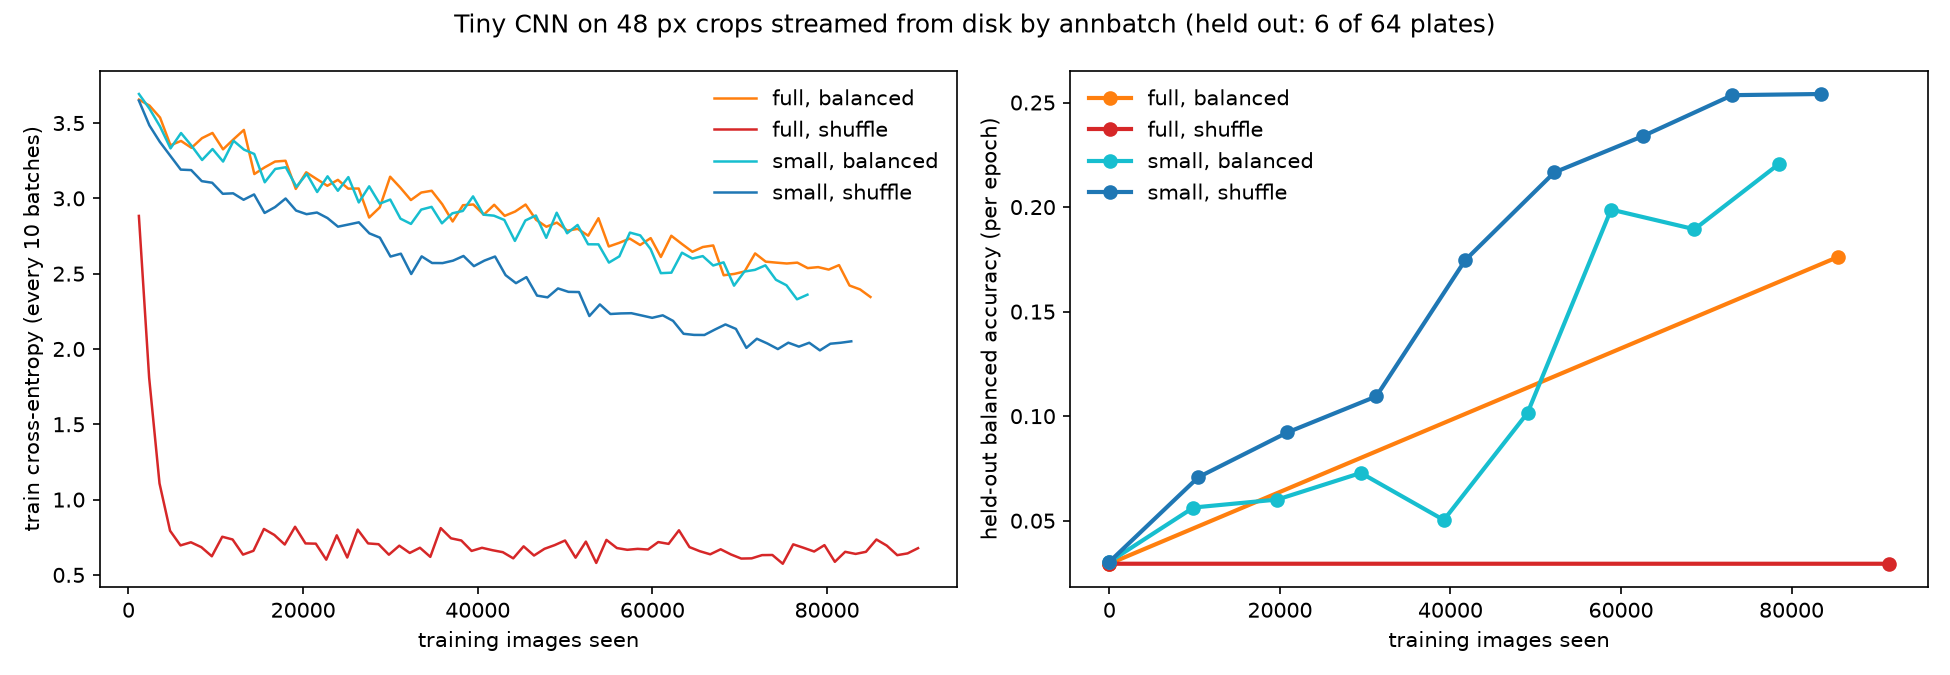

The file beside this chart, header and first rows:
tier, sampler, max_lr, epoch, step, samples_seen, metric, value
full, balanced, 0.01, 0, 0, 0, val_loss, 3.714
full, balanced, 0.01, 0, 0, 0, val_acc, 0.003897
full, balanced, 0.01, 0, 0, 0, val_balanced_acc, 0.02941
full, balanced, 0.01, 1, 10, 1201, train_loss, 3.655
full, balanced, 0.01, 1, 10, 1201, train_acc, 0.06085
full, balanced, 0.01, 1, 20, 2409, train_loss, 3.616
full, balanced, 0.01, 1, 20, 2409, train_acc, 0.04888
full, balanced, 0.01, 1, 30, 3616, train_loss, 3.536
full, balanced, 0.01, 1, 30, 3616, train_acc, 0.0646
full, balanced, 0.01, 1, 40, 4810, train_loss, 3.352
full, balanced, 0.01, 1, 40, 4810, train_acc, 0.1108
full, balanced, 0.01, 1, 50, 6017, train_loss, 3.381
full, balanced, 0.01, 1, 50, 6017, train_acc, 0.09533
full, balanced, 0.01, 1, 60, 7216, train_loss, 3.335
full, balanced, 0.01, 1, 60, 7216, train_acc, 0.09785
full, balanced, 0.01, 1, 70, 8418, train_loss, 3.4
full, balanced, 0.01, 1, 70, 8418, train_acc, 0.07091
full, balanced, 0.01, 1, 80, 9620, train_loss, 3.434
full, balanced, 0.01, 1, 80, 9620, train_acc, 0.08271
full, balanced, 0.01, 1, 90, 10828, train_loss, 3.325
full, balanced, 0.01, 1, 90, 10828, train_acc, 0.1245
full, balanced, 0.01, 1, 100, 12025, train_loss, 3.392
full, balanced, 0.01, 1, 100, 12025, train_acc, 0.08441
full, balanced, 0.01, 1, 110, 13215, train_loss, 3.454
full, balanced, 0.01, 1, 110, 13215, train_acc, 0.08228
full, balanced, 0.01, 1, 120, 14412, train_loss, 3.161
full, balanced, 0.01, 1, 120, 14412, train_acc, 0.14
full, balanced, 0.01, 1, 130, 15596, train_loss, 3.206
full, balanced, 0.01, 1, 130, 15596, train_acc, 0.1609
full, balanced, 0.01, 1, 140, 16790, train_loss, 3.244
full, balanced, 0.01, 1, 140, 16790, train_acc, 0.1286
full, balanced, 0.01, 1, 150, 17984, train_loss, 3.25
full, balanced, 0.01, 1, 150, 17984, train_acc, 0.1584
full, balanced, 0.01, 1, 160, 19160, train_loss, 3.063
full, balanced, 0.01, 1, 160, 19160, train_acc, 0.1783
full, balanced, 0.01, 1, 170, 20353, train_loss, 3.173
full, balanced, 0.01, 1, 170, 20353, train_acc, 0.1583
full, balanced, 0.01, 1, 180, 21556, train_loss, 3.128
full, balanced, 0.01, 1, 180, 21556, train_acc, 0.1413
full, balanced, 0.01, 1, 190, 22772, train_loss, 3.083
full, balanced, 0.01, 1, 190, 22772, train_acc, 0.1622
full, balanced, 0.01, 1, 200, 23983, train_loss, 3.123
full, balanced, 0.01, 1, 200, 23983, train_acc, 0.1298
full, balanced, 0.01, 1, 210, 25162, train_loss, 3.064
full, balanced, 0.01, 1, 210, 25162, train_acc, 0.1595
full, balanced, 0.01, 1, 220, 26363, train_loss, 3.065
full, balanced, 0.01, 1, 220, 26363, train_acc, 0.1719
full, balanced, 0.01, 1, 230, 27563, train_loss, 2.873
full, balanced, 0.01, 1, 230, 27563, train_acc, 0.2137
full, balanced, 0.01, 1, 240, 28776, train_loss, 2.94
full, balanced, 0.01, 1, 240, 28776, train_acc, 0.2042
full, balanced, 0.01, 1, 250, 29966, train_loss, 3.144
full, balanced, 0.01, 1, 250, 29966, train_acc, 0.1198
full, balanced, 0.01, 1, 260, 31144, train_loss, 3.07
full, balanced, 0.01, 1, 260, 31144, train_acc, 0.1512
full, balanced, 0.01, 1, 270, 32341, train_loss, 2.989
full, balanced, 0.01, 1, 270, 32341, train_acc, 0.1887
full, balanced, 0.01, 1, 280, 33532, train_loss, 3.039
full, balanced, 0.01, 1, 280, 33532, train_acc, 0.1556
full, balanced, 0.01, 1, 290, 34724, train_loss, 3.05
... 568 more rows
